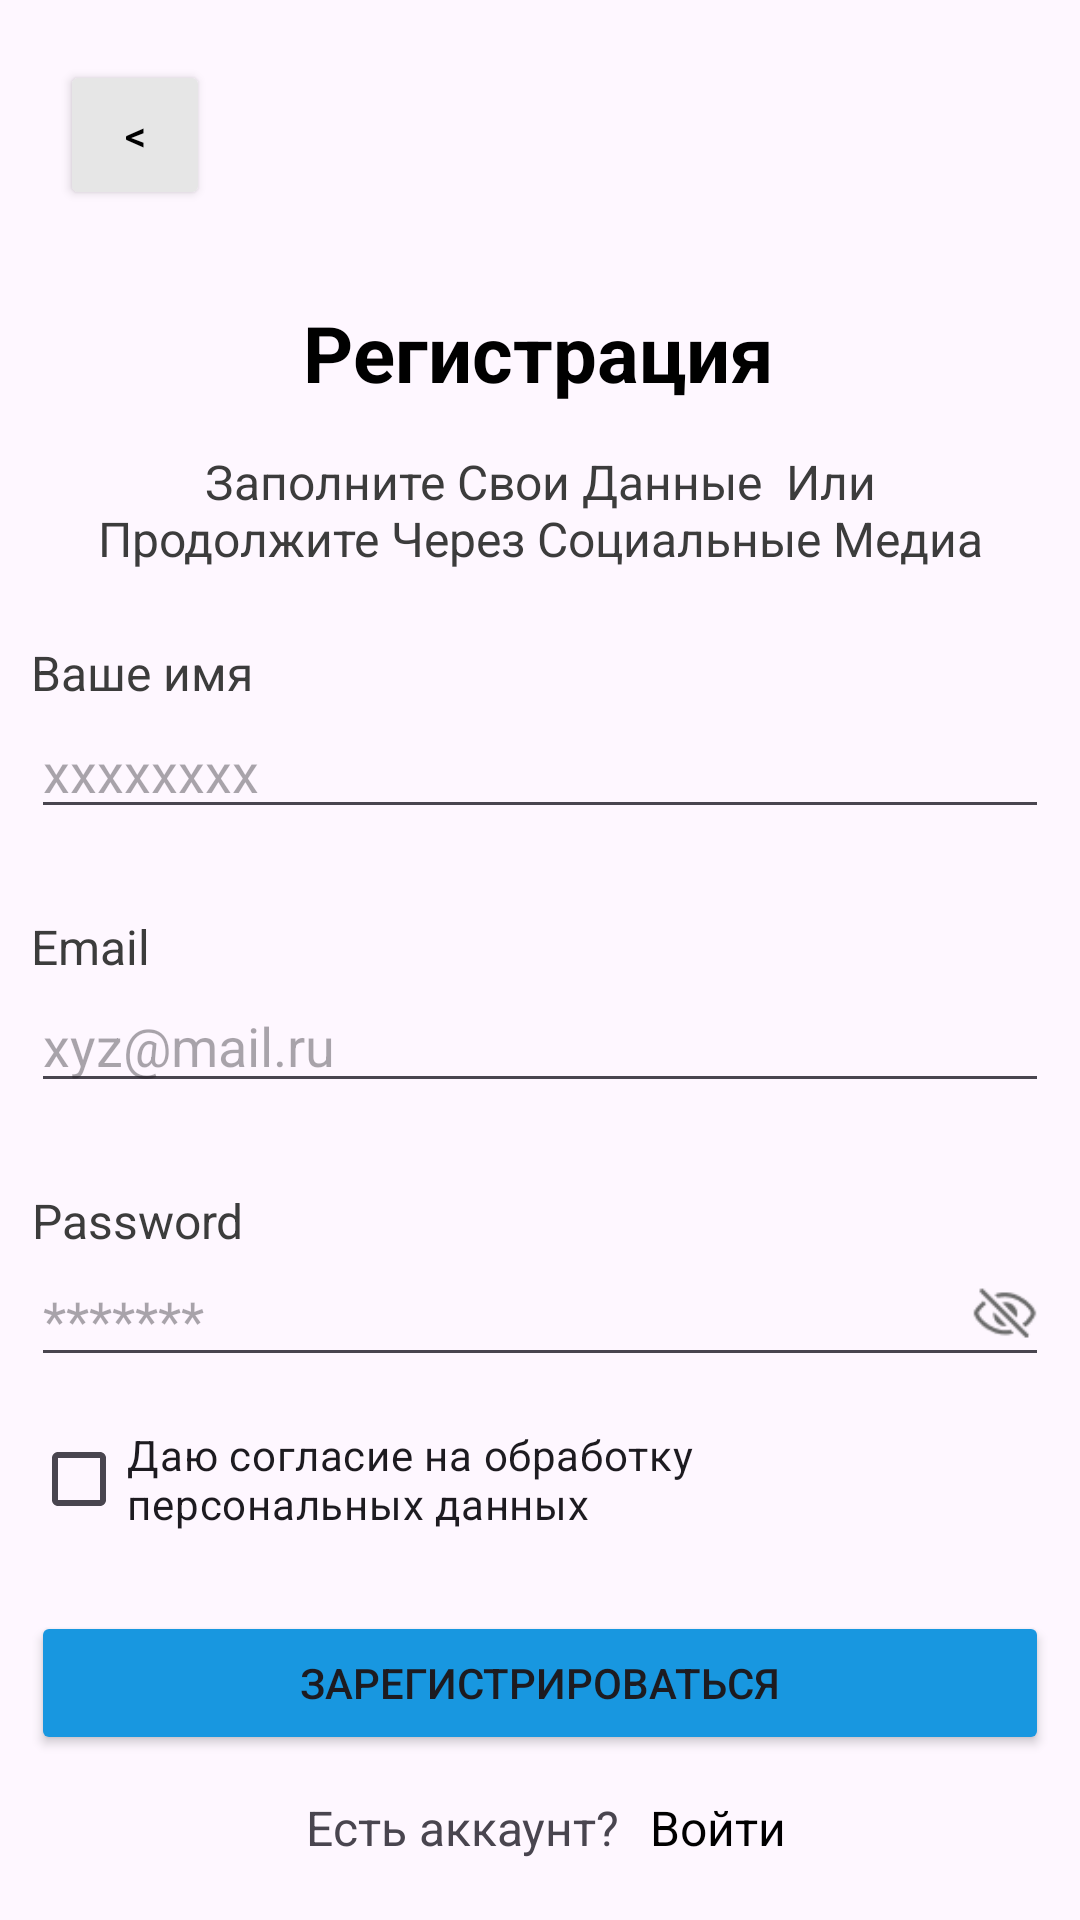

Reconstruct the res/layout file that produces this screen, plus the resources it refers to.
<!-- AndroidManifest.xml: application theme Theme.Matule -->
<!-- res/layout/activity_sing_up.xml -->
<?xml version="1.0" encoding="utf-8"?>
<androidx.constraintlayout.widget.ConstraintLayout xmlns:android="http://schemas.android.com/apk/res/android"
    xmlns:app="http://schemas.android.com/apk/res-auto"
    xmlns:tools="http://schemas.android.com/tools"
    android:id="@+id/main"
    android:layout_width="match_parent"
    android:layout_height="match_parent"
    tools:context=".SingUp">

    <Button
        android:id="@+id/button3"
        android:layout_width="50dp"
        android:layout_height="50dp"
        android:layout_marginStart="20dp"
        android:layout_marginTop="20dp"
        android:backgroundTint="#E6E6E6"
        android:onClick="goBackClick"
        android:paddingLeft="0dp"
        android:paddingRight="0dp"
        android:text="&lt;"
        android:textColor="#000000"
        app:cornerRadius="50dp"
        app:layout_constraintStart_toStartOf="parent"
        app:layout_constraintTop_toTopOf="parent" />

    <TextView
        android:id="@+id/textView10"
        android:layout_width="wrap_content"
        android:layout_height="wrap_content"
        android:layout_marginTop="100dp"
        android:text="Регистрация"
        android:textColor="#000000"
        android:textSize="26dp"
        android:textStyle="bold"
        app:layout_constraintEnd_toEndOf="parent"
        app:layout_constraintHorizontal_bias="0.498"
        app:layout_constraintStart_toStartOf="parent"
        app:layout_constraintTop_toTopOf="parent" />

    <TextView
        android:id="@+id/textView11"
        android:layout_width="300dp"
        android:layout_height="50dp"
        android:layout_marginTop="10dp"
        android:gravity="center"
        android:text="Заполните Свои Данные  Или Продолжите Через Социальные Медиа"
        android:textColor="#3C3C3C"
        android:textSize="16dp"
        app:layout_constraintEnd_toEndOf="@+id/textView10"
        app:layout_constraintHorizontal_bias="0.498"
        app:layout_constraintStart_toStartOf="@+id/textView10"
        app:layout_constraintTop_toBottomOf="@+id/textView10" />

    <TextView
        android:id="@+id/textView12"
        android:layout_width="wrap_content"
        android:layout_height="wrap_content"
        android:gravity="center"
        android:text="Ваше имя"
        android:textColor="#3C3C3C"
        android:textSize="16dp"
        app:layout_constraintBottom_toTopOf="@+id/nameSingUp"
        app:layout_constraintEnd_toEndOf="@+id/nameSingUp"
        app:layout_constraintHorizontal_bias="0.0"
        app:layout_constraintStart_toStartOf="@+id/nameSingUp" />

    <EditText
        android:id="@+id/nameSingUp"
        android:layout_width="0dp"
        android:layout_height="wrap_content"
        android:layout_marginStart="-20dp"
        android:layout_marginTop="40dp"
        android:layout_marginEnd="-20dp"
        android:ems="10"
        android:hint="xxxxxxxx"
        android:inputType="text"
        app:layout_constraintEnd_toEndOf="@+id/textView11"
        app:layout_constraintStart_toStartOf="@+id/textView11"
        app:layout_constraintTop_toBottomOf="@+id/textView11" />

    <TextView
        android:id="@+id/textView27"
        android:layout_width="wrap_content"
        android:layout_height="wrap_content"
        android:gravity="center"
        android:text="Email"
        android:textColor="#3C3C3C"
        android:textSize="16dp"
        app:layout_constraintBottom_toTopOf="@+id/emailSingUp"
        app:layout_constraintEnd_toEndOf="@+id/emailSingUp"
        app:layout_constraintHorizontal_bias="0.0"
        app:layout_constraintStart_toStartOf="@+id/emailSingUp" />

    <EditText
        android:id="@+id/emailSingUp"
        android:layout_width="0dp"
        android:layout_height="wrap_content"
        android:layout_marginStart="-20dp"
        android:layout_marginTop="50dp"
        android:layout_marginEnd="-20dp"
        android:ems="10"
        android:hint="xyz@mail.ru"
        android:inputType="textEmailAddress"
        app:layout_constraintEnd_toEndOf="@+id/textView11"
        app:layout_constraintStart_toStartOf="@+id/textView11"
        app:layout_constraintTop_toBottomOf="@+id/nameSingUp" />

    <TextView
        android:id="@+id/textView13"
        android:layout_width="wrap_content"
        android:layout_height="wrap_content"
        android:gravity="center"
        android:text="Password"
        android:textColor="#3C3C3C"
        android:textSize="16dp"
        app:layout_constraintBottom_toTopOf="@+id/passwordSingUp"
        app:layout_constraintEnd_toEndOf="@+id/passwordSingUp"
        app:layout_constraintHorizontal_bias="0.0"
        app:layout_constraintStart_toStartOf="@+id/passwordSingUp" />

    <EditText
        android:id="@+id/passwordSingUp"
        android:layout_width="0dp"
        android:layout_height="wrap_content"
        android:layout_marginTop="50dp"
        android:ems="10"
        android:hint="*******"
        android:inputType="textPassword"
        app:layout_constraintEnd_toEndOf="@+id/emailSingUp"
        app:layout_constraintStart_toStartOf="@+id/emailSingUp"
        app:layout_constraintTop_toBottomOf="@+id/emailSingUp" />

    <ImageView
        android:id="@+id/imageView"
        android:layout_width="30dp"
        android:layout_height="30dp"
        android:onClick="seePassword"
        android:src="@drawable/show_password"
        app:layout_constraintBottom_toBottomOf="@+id/passwordSingUp"
        app:layout_constraintEnd_toEndOf="@+id/passwordSingUp"
        app:layout_constraintTop_toTopOf="@+id/passwordSingUp" />

    <Button
        android:id="@+id/singUpButton"
        android:layout_width="0dp"
        android:layout_height="wrap_content"
        android:layout_marginTop="20dp"
        android:backgroundTint="#1897E0"
        android:onClick="singUpClick"
        android:text="Зарегистрироваться"
        app:cornerRadius="10dp"
        app:layout_constraintEnd_toEndOf="@+id/imageView"
        app:layout_constraintStart_toStartOf="@+id/passwordSingUp"
        app:layout_constraintTop_toBottomOf="@+id/personalDataSingUpCheck" />

    <TextView
        android:id="@+id/textView15"
        android:layout_width="wrap_content"
        android:layout_height="wrap_content"
        android:layout_marginBottom="20dp"
        android:text="Есть аккаунт?"
        android:textSize="16dp"
        app:layout_constraintBottom_toBottomOf="parent"
        app:layout_constraintEnd_toEndOf="parent"
        app:layout_constraintHorizontal_bias="0.40"
        app:layout_constraintStart_toStartOf="parent" />

    <TextView
        android:id="@+id/singInUser"
        android:layout_width="wrap_content"
        android:layout_height="wrap_content"
        android:layout_marginStart="10dp"
        android:onClick="singInClick"
        android:text="Войти"
        android:textColor="#000000"
        android:textSize="16dp"
        app:layout_constraintBottom_toBottomOf="@+id/textView15"
        app:layout_constraintStart_toEndOf="@+id/textView15"
        app:layout_constraintTop_toTopOf="@+id/textView15" />

    <CheckBox
        android:id="@+id/personalDataSingUpCheck"
        android:layout_width="250dp"
        android:layout_height="wrap_content"
        android:layout_marginTop="10dp"
        android:text="Даю согласие на обработку персональных данных"
        app:layout_constraintStart_toStartOf="@+id/passwordSingUp"
        app:layout_constraintTop_toBottomOf="@+id/passwordSingUp" />
</androidx.constraintlayout.widget.ConstraintLayout>
<!-- resources referenced by this layout -->
<resources>
  <!-- drawable show_password: png bitmap (drawable, 600 bytes) -->
  <style name="Theme.Matule" parent="Base.Theme.Matule" />
  <style name="Base.Theme.Matule" parent="Theme.Material3.Light.NoActionBar">
          
          
      </style>
</resources>
